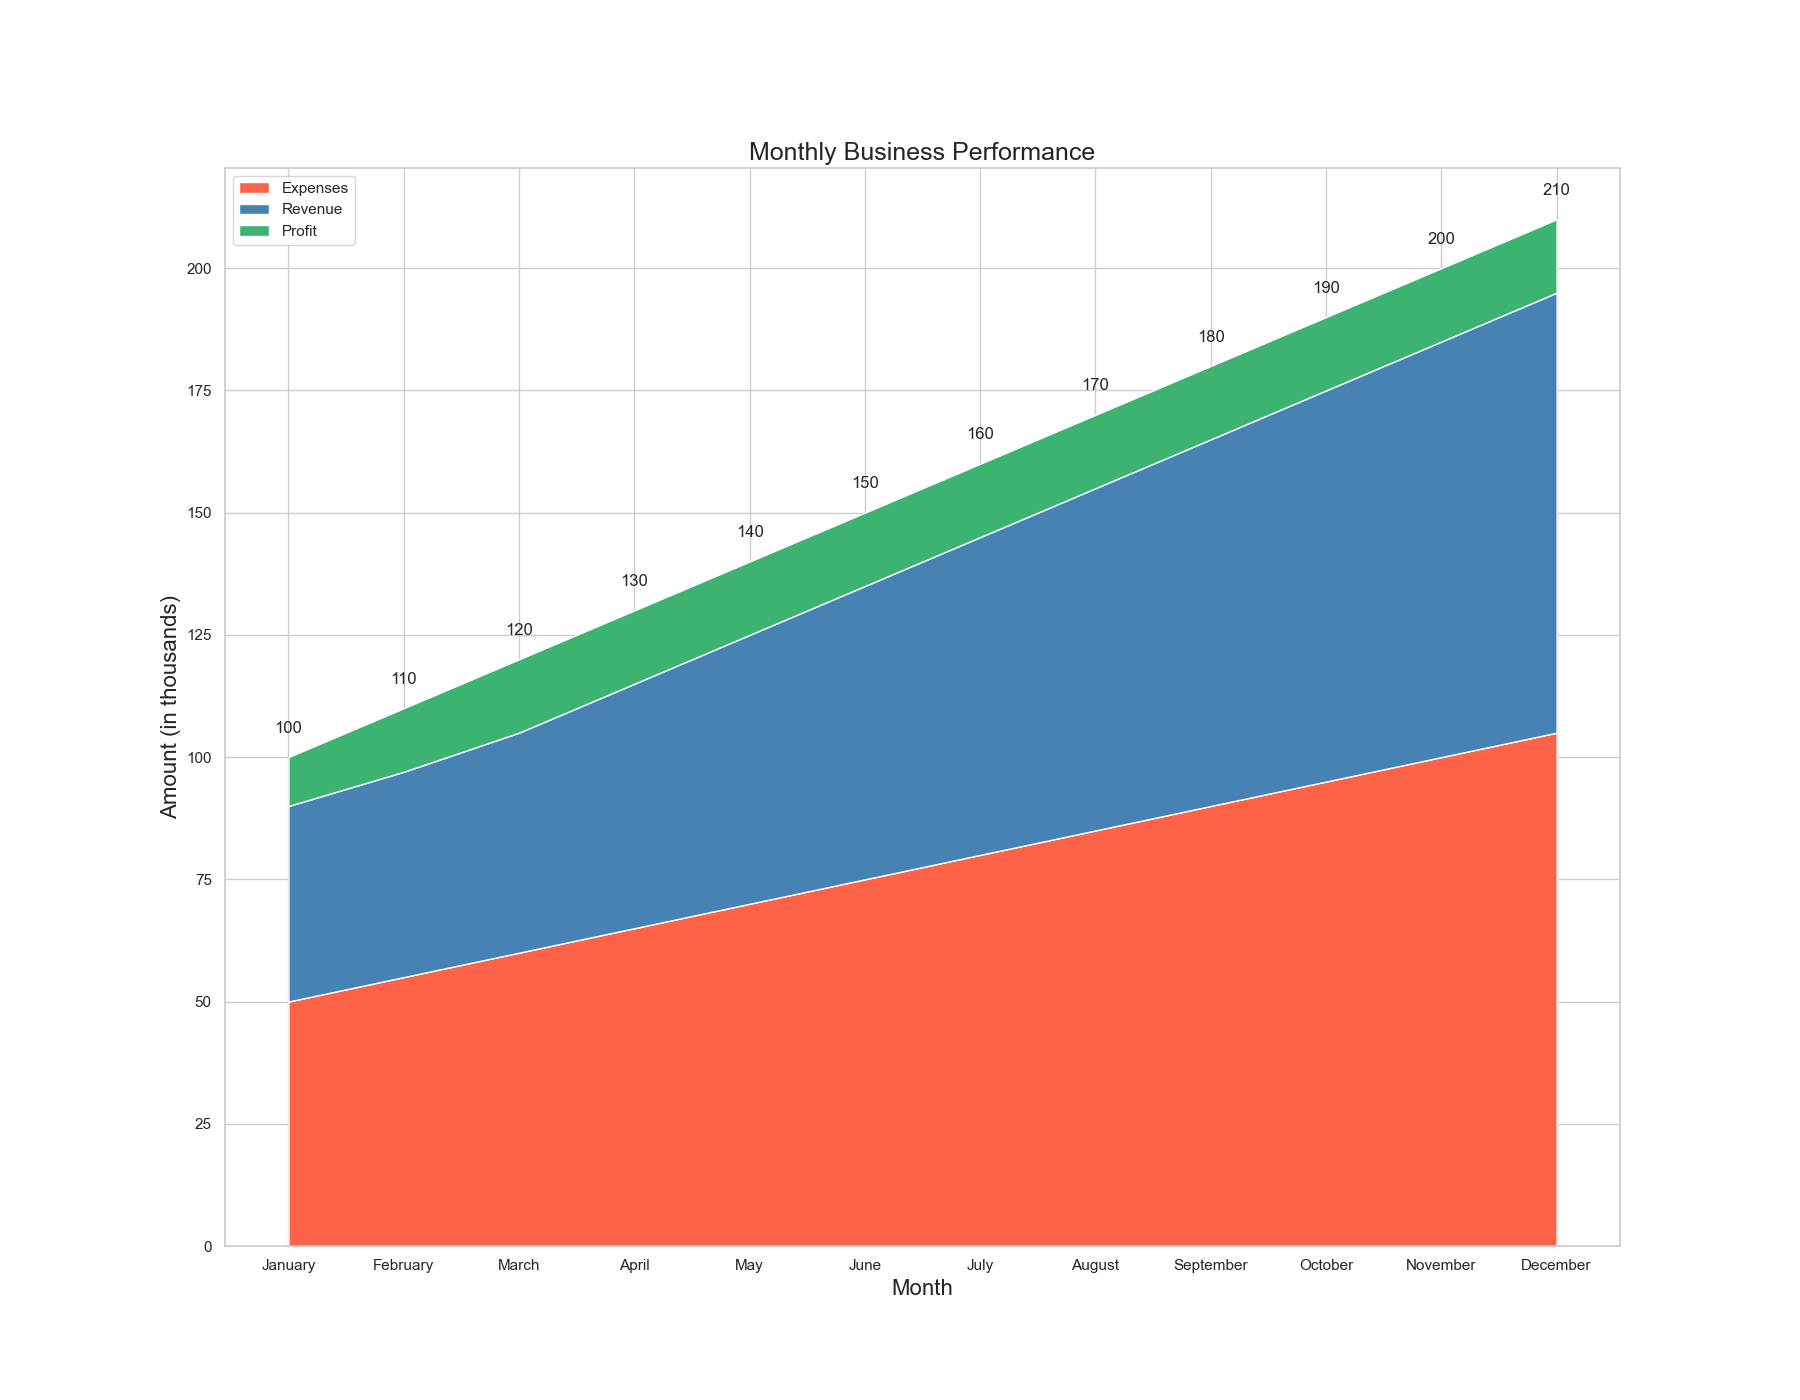

Data behind this chart, as committed beside it:
Month, Expenses, Revenue, Profit
January, 50, 40, 10
February, 55, 42, 13
March, 60, 45, 15
April, 65, 50, 15
May, 70, 55, 15
June, 75, 60, 15
July, 80, 65, 15
August, 85, 70, 15
September, 90, 75, 15
October, 95, 80, 15
November, 100, 85, 15
December, 105, 90, 15
